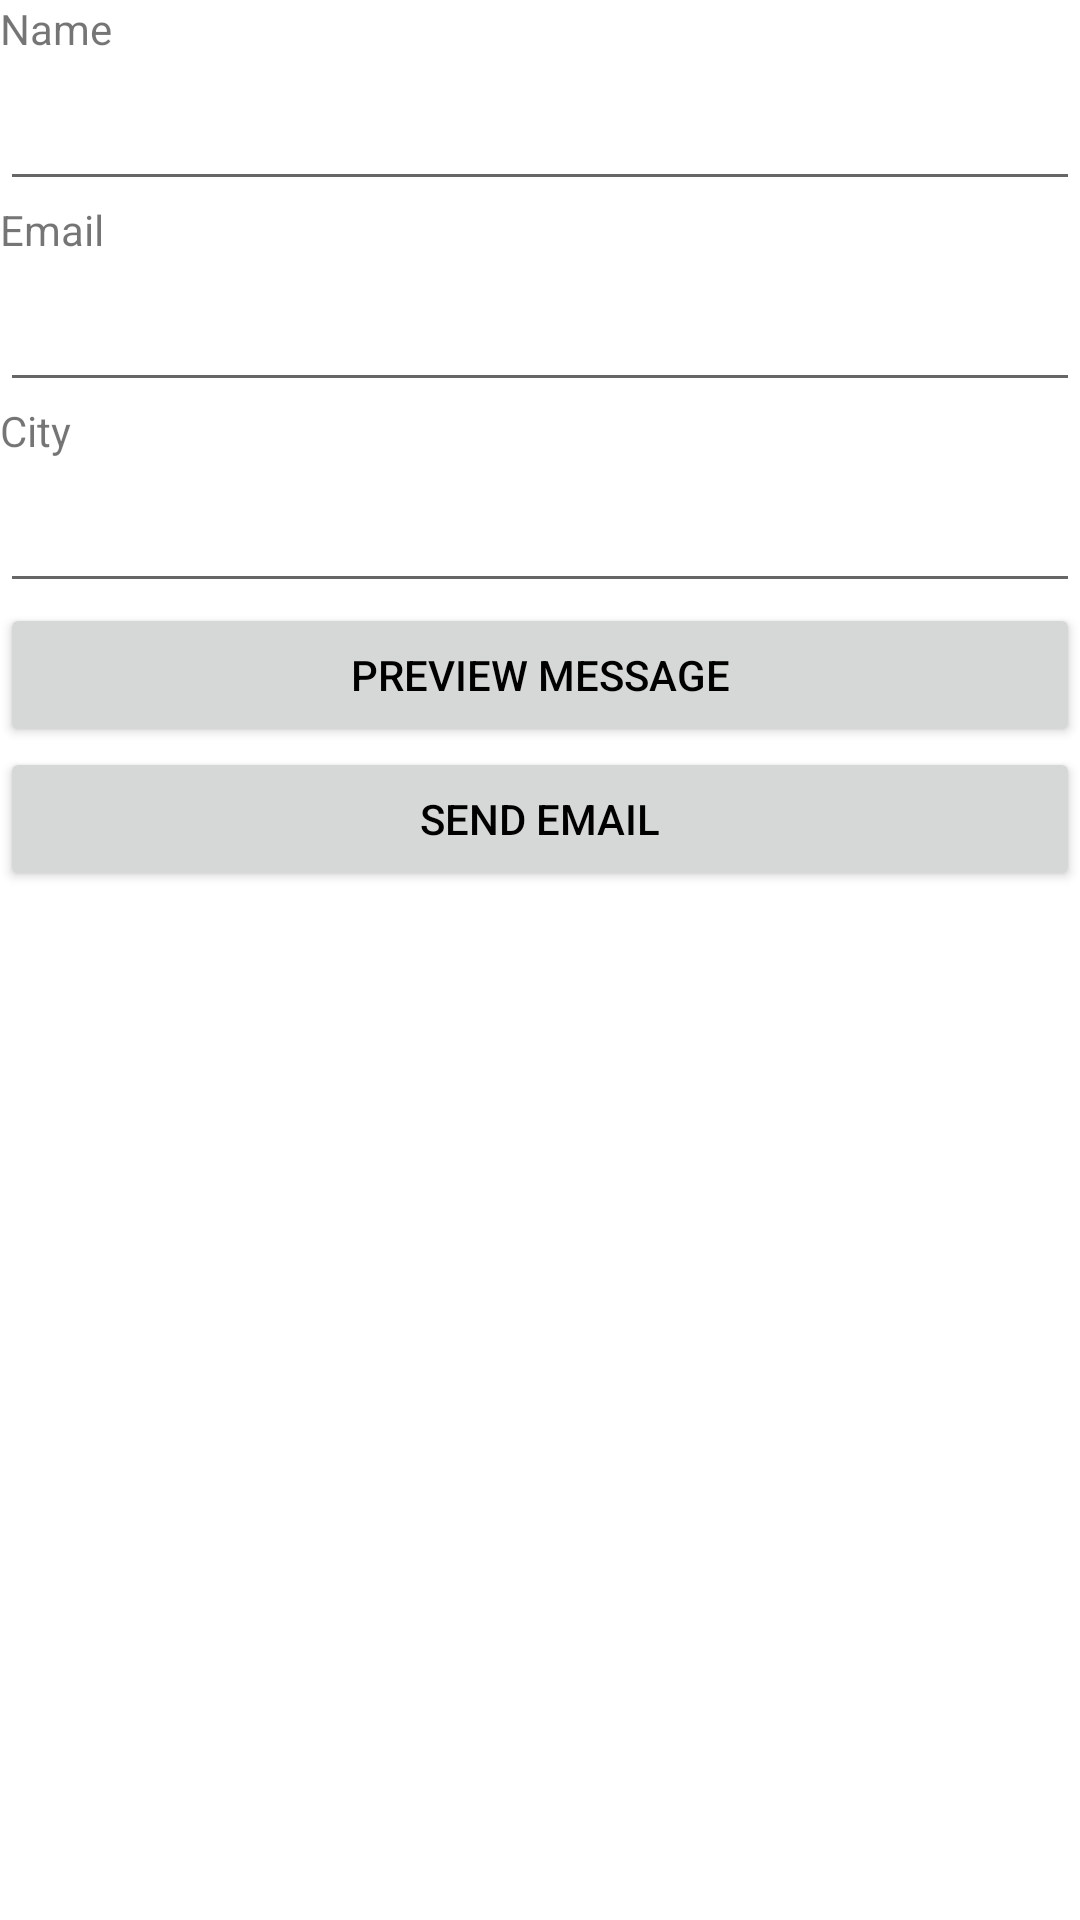

Android layout source for this screen:
<!-- AndroidManifest.xml: application theme Theme.TravelApp -->
<!-- res/layout/activity_email.xml -->
<?xml version="1.0" encoding="utf-8"?>
<LinearLayout xmlns:android="http://schemas.android.com/apk/res/android"
    android:id="@+id/activity_email"
    android:layout_width="match_parent"
    android:layout_height="match_parent"
    xmlns:tools="http://schemas.android.com/tools"
    android:orientation="vertical"
    tools:context="edu.singaporetech.travelapp.EmailActivity">

    
    <TextView
        android:id="@+id/textView"
        android:layout_width="match_parent"
        android:layout_height="wrap_content"
        android:text="@string/name" />

    <EditText
        android:id="@+id/editTextName"
        android:layout_width="match_parent"
        android:layout_height="wrap_content"
        android:importantForAutofill="no"
        android:inputType="textPersonName"
        android:minHeight="48dp"
        android:textColorHighlight="#712E2E" />

    <TextView
        android:id="@+id/textView3"
        android:layout_width="match_parent"
        android:layout_height="wrap_content"
        android:text="@string/email" />

    <EditText
        android:id="@+id/editTextEmail"
        android:layout_width="match_parent"
        android:layout_height="wrap_content"
        android:ems="100"
        android:inputType="textPersonName"
        android:minHeight="48dp" />

    <TextView
        android:id="@+id/textView4"
        android:layout_width="match_parent"
        android:layout_height="wrap_content"
        android:text="@string/city" />

    <EditText
        android:id="@+id/editTextCity"
        android:layout_width="match_parent"
        android:layout_height="wrap_content"
        android:ems="10"
        android:inputType="textPersonName"
        android:minHeight="48dp" />

    <Button
        android:id="@+id/preview_btn"
        android:layout_width="match_parent"
        android:layout_height="wrap_content"
        android:text="@string/preview_message"
        style="@style/MyButtonTheme"
        />

    <Button
        android:id="@+id/sendmail_btn"
        android:layout_width="match_parent"
        android:layout_height="wrap_content"
        android:text="@string/send_email"
        style="@style/MyButtonTheme"/>

    <TextView
        android:id="@+id/display_previewmessage"
        android:layout_width="match_parent"
        android:layout_height="wrap_content"
        android:gravity="center" />

</LinearLayout>
<!-- resources referenced by this layout -->
<resources>
  <string name="city">City</string>
  <string name="email">Email</string>
  <string name="name">Name</string>
  <string name="preview_message">PREVIEW MESSAGE</string>
  <string name="send_email">SEND EMAIL</string>
  <style name="MyButtonTheme" parent="Widget.AppCompat.Button">
          <item name="backgroundTint">@color/btn_bg</item>
          <item name="android:textColor">@color/black</item>
          <item name="android:layout_width">5dp</item>
          <item name="android:layout_height">1dp</item>
      </style>
  <style name="Theme.TravelApp" parent="Theme.MaterialComponents.DayNight.DarkActionBar">
          
          <item name="colorPrimary">@color/theme_bg</item>
          <item name="colorPrimaryVariant">@color/status_bar_bg</item>
          <item name="colorOnPrimary">@color/white</item>
          
          <item name="colorSecondary">@color/radio_bg</item>
          <item name="colorSecondaryVariant">@color/teal_700</item>
          <item name="colorOnSecondary">@color/black</item>
          
          <item name="android:statusBarColor" tools:targetApi="l">?attr/colorPrimaryVariant</item>
          
      </style>
  <color name="btn_bg">#D6D7D7</color>
  <color name="black">#FF000000</color>
  <color name="theme_bg">#008577</color>
  <color name="status_bar_bg">#00574B</color>
  <color name="white">#FFFFFFFF</color>
  <color name="radio_bg">#D81B60</color>
  <color name="teal_700">#FF018786</color>
</resources>
